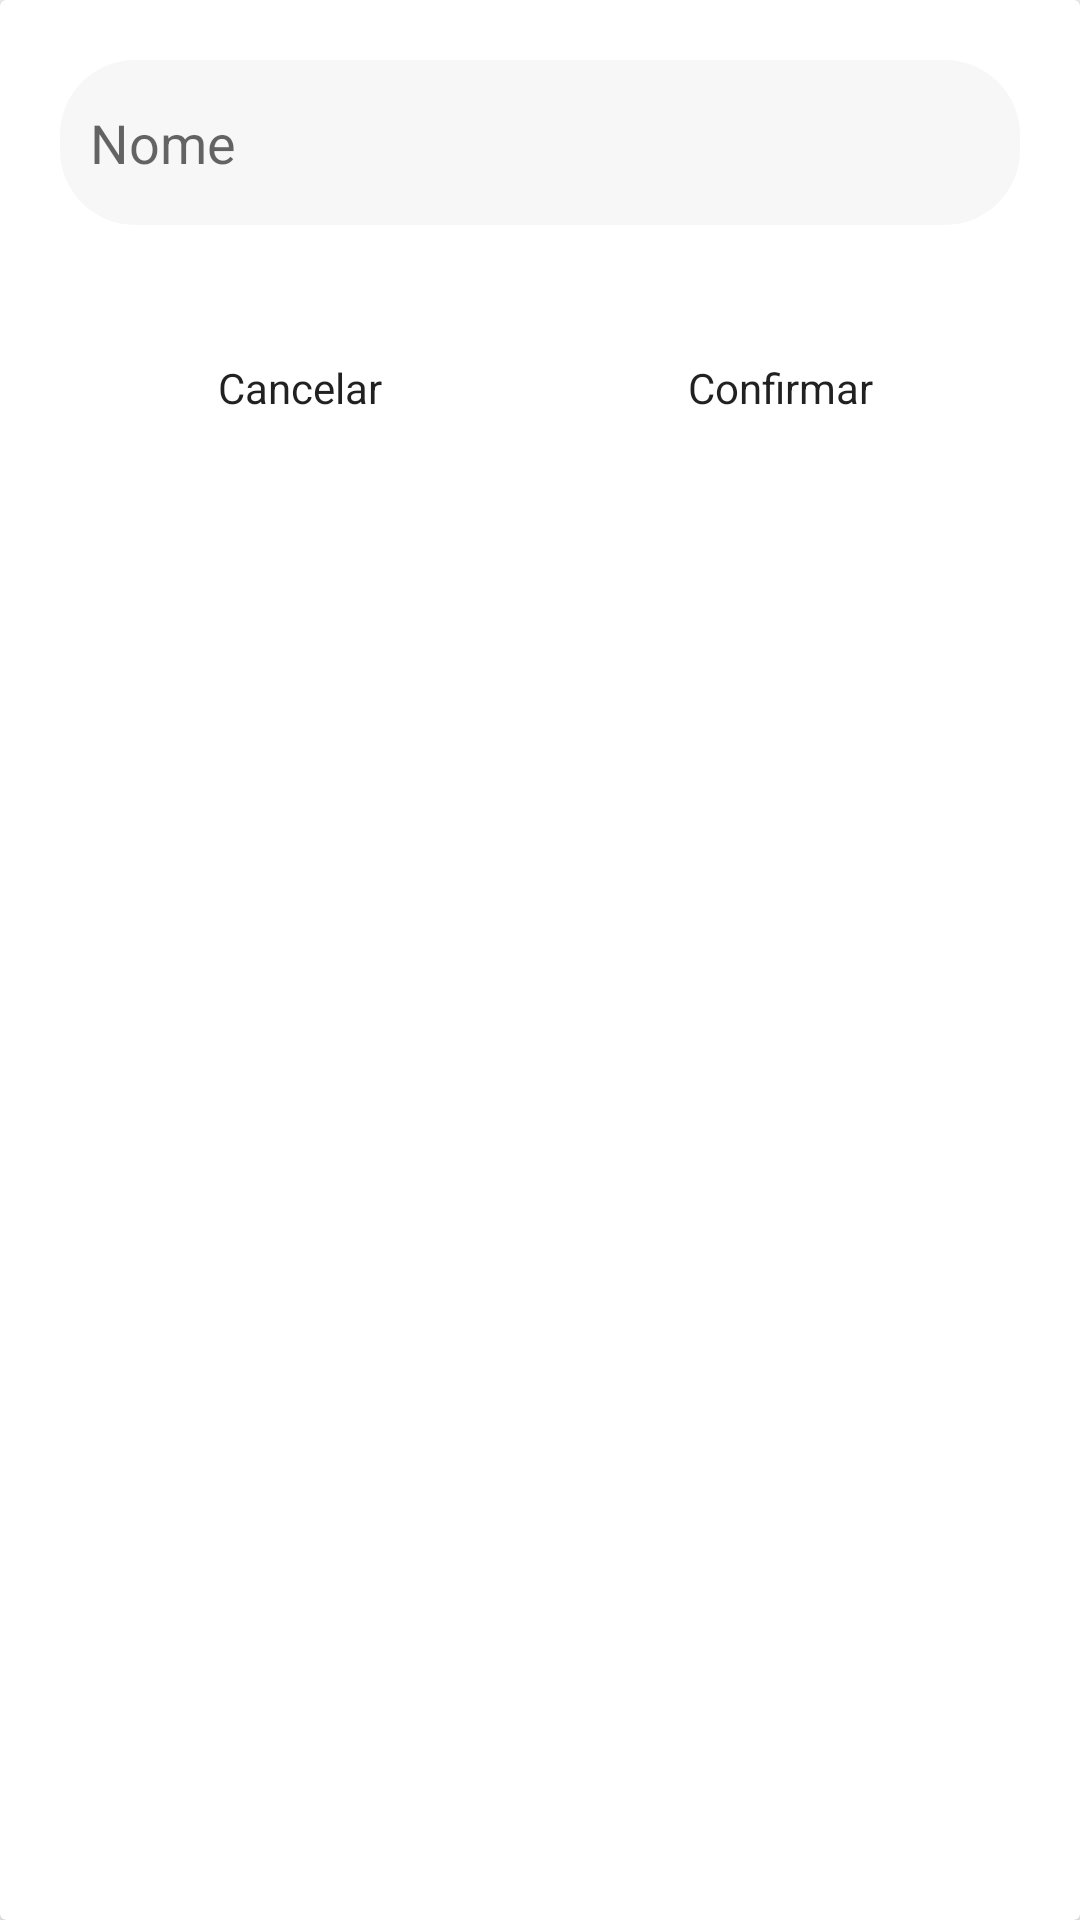

Here is an Android app screen rendered from its layout file. Give the layout XML and the strings, colors and styles it references.
<!-- AndroidManifest.xml: application theme AppTheme -->
<!-- res/layout/card_display_name.xml -->
<?xml version="1.0" encoding="utf-8"?>
<androidx.cardview.widget.CardView xmlns:android="http://schemas.android.com/apk/res/android"
    android:layout_width="match_parent"
    android:layout_height="wrap_content"
    xmlns:app="http://schemas.android.com/apk/res-auto">

    <LinearLayout
        android:layout_width="match_parent"
        android:layout_height="match_parent"
        android:layout_margin="20dp"
        android:orientation="vertical">

        <com.google.android.material.textfield.TextInputLayout
             android:id="@+id/pinUser"
            app:errorEnabled="true"
            app:hintEnabled="false"
            android:layout_width="match_parent"
            android:layout_height="wrap_content">
            <com.google.android.material.textfield.TextInputEditText
                android:drawablePadding="10dp"
                android:paddingLeft="10dp"
                android:paddingRight="10dp"
                android:hint="@string/nome_title"
                android:singleLine="true"
                android:inputType="textPersonName"
                android:background="@drawable/bg_editor"
                android:layout_width="match_parent"
                android:layout_height="55dp" />
        </com.google.android.material.textfield.TextInputLayout>

        <LinearLayout
            android:layout_width="match_parent"
            android:layout_height="wrap_content"
            android:layout_marginTop="10dp">
            <Button
                style="@style/Widget.AppCompat.ButtonBar.AlertDialog"
                android:id="@+id/cancel"
                android:layout_width="0dp"
                android:layout_weight="1"
                android:layout_height="wrap_content"
                android:text="@string/cancelar"/>
            <Button
                style="@style/Widget.AppCompat.ButtonBar.AlertDialog"
                android:id="@+id/enter"
                android:layout_width="0dp"
                android:layout_weight="1"
                android:layout_height="wrap_content"
                android:text="@string/confirmar"/>
        </LinearLayout>

    </LinearLayout>

</androidx.cardview.widget.CardView>
<!-- resources referenced by this layout -->
<resources>
  <!-- drawable bg_editor (drawable) -->
  <?xml version="1.0" encoding="utf-8"?>
  <selector xmlns:android="http://schemas.android.com/apk/res/android">
      <item >
          <shape>
               <solid android:color="@color/translation"/>
              <corners android:radius="25dp"/>
          </shape>
      </item>
      <item android:state_selected="true" android:state_pressed="true">
          <shape>
               <solid android:color="@color/translation"/>
              <corners android:radius="25dp"/>
          </shape>
      </item>
  </selector>
  <string name="cancelar">Cancelar</string>
  <string name="confirmar">Confirmar</string>
  <string name="nome_title">Nome</string>
  <style name="AppTheme" parent="Theme.AppCompat.Light.DarkActionBar">
        
        <item name="colorPrimary">@color/colorPrimary</item>
        <item name="colorPrimaryDark">@color/colorPrimaryDark</item>
        <item name="colorAccent">@color/colorAccent</item>
    </style>
  <color name="translation">#5EE9E9E9</color>
  <color name="colorPrimary">#710207</color>
  <color name="colorPrimaryDark">#710207</color>
  <color name="colorAccent">#42090C</color>
</resources>
